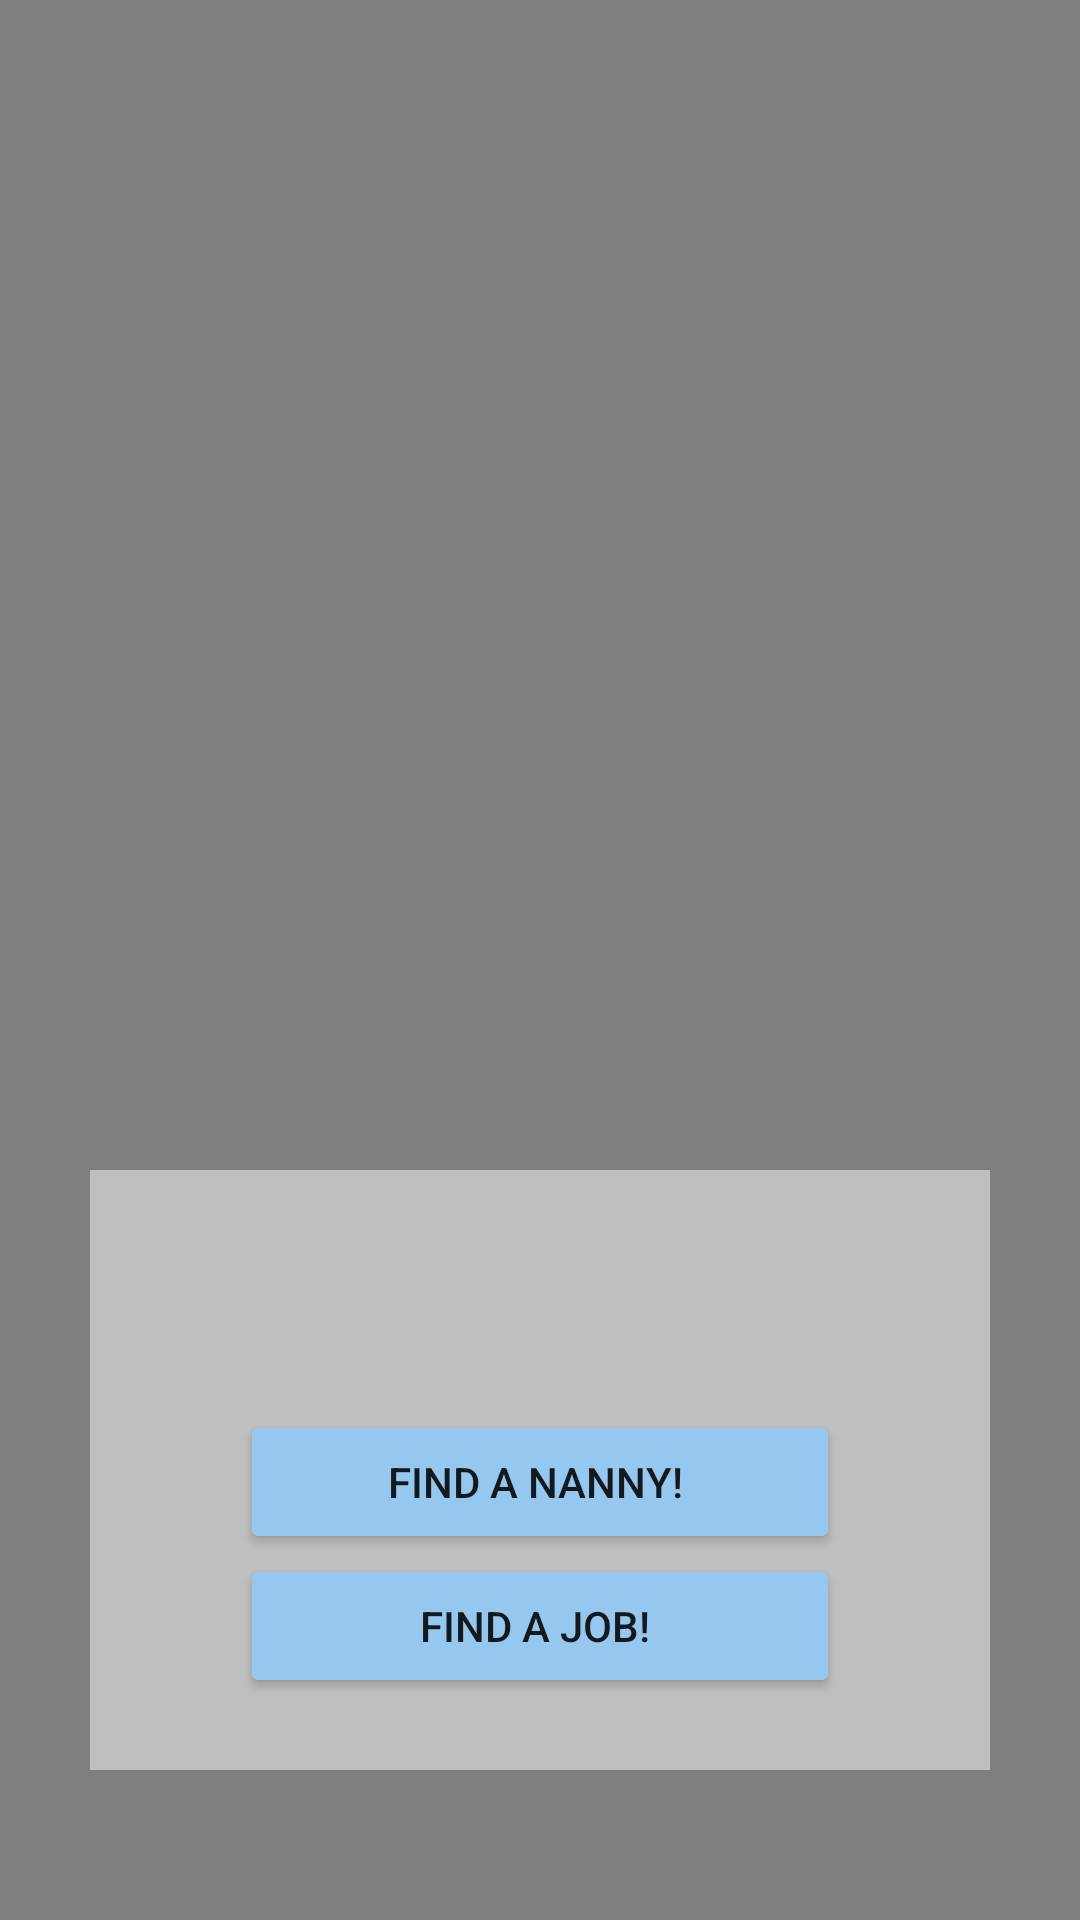

Here is an Android app screen rendered from its layout file. Give the layout XML and the strings, colors and styles it references.
<!-- AndroidManifest.xml: application theme Theme.Google_try -->
<!-- res/layout/activity_nanny_or_job.xml -->
<?xml version="1.0" encoding="utf-8"?>
<RelativeLayout xmlns:android="http://schemas.android.com/apk/res/android"
    xmlns:app="http://schemas.android.com/apk/res-auto"
    xmlns:tools="http://schemas.android.com/tools"
    android:layout_width="match_parent"
    android:layout_height="match_parent"
    tools:context=".NannyOrJobActivity">

    <VideoView
        android:id="@+id/videoview"
        android:layout_width="match_parent"
        android:layout_height="match_parent"
        android:layout_alignParentBottom="true"
        android:layout_alignParentTop="true"
        />

    <LinearLayout
        android:layout_width="300dp"
        android:layout_height="200dp"
        android:layout_centerHorizontal="true"
        android:layout_alignParentBottom="true"
        android:layout_marginBottom="50dp"
        android:background="#7FFFFFFF"
        android:orientation="vertical">

        <Button
            android:id="@+id/find_nanny_BTN"
            android:layout_width="200dp"
            android:layout_height="wrap_content"
            android:layout_marginTop="80dp"
            android:layout_gravity="center"
            android:backgroundTint="@color/c_background"
            android:text="Find a NANNY! "
            />

        <Button
            android:id="@+id/find_job_BTN"
            android:layout_width="200dp"
            android:layout_height="wrap_content"
            android:layout_gravity="center"
            android:backgroundTint="@color/c_background"
            android:text="Find a JOB! "
            />

    </LinearLayout>

</RelativeLayout>
<!-- resources referenced by this layout -->
<resources>
  <color name="c_background">#96C7EE</color>
  <style name="Theme.Google_try" parent="Theme.MaterialComponents.DayNight.NoActionBar">
          
          <item name="colorPrimary">@color/blue</item>
          <item name="colorPrimaryVariant">@color/purple_700</item>
          <item name="colorOnPrimary">@color/white</item>
          
          <item name="colorSecondary">@color/teal_200</item>
          <item name="colorSecondaryVariant">@color/teal_700</item>
          <item name="colorOnSecondary">@color/black</item>
          
          <item name="android:statusBarColor">?attr/colorPrimaryVariant</item>
          
          <item name="windowNoTitle">true</item>
          <item name="windowActionBar">false</item>
      </style>
  <color name="blue">#3B9AE4</color>
  <color name="purple_700">#FF3700B3</color>
  <color name="white">#FFFFFFFF</color>
  <color name="teal_200">#FF03DAC5</color>
  <color name="teal_700">#FF018786</color>
  <color name="black">#FF000000</color>
</resources>
